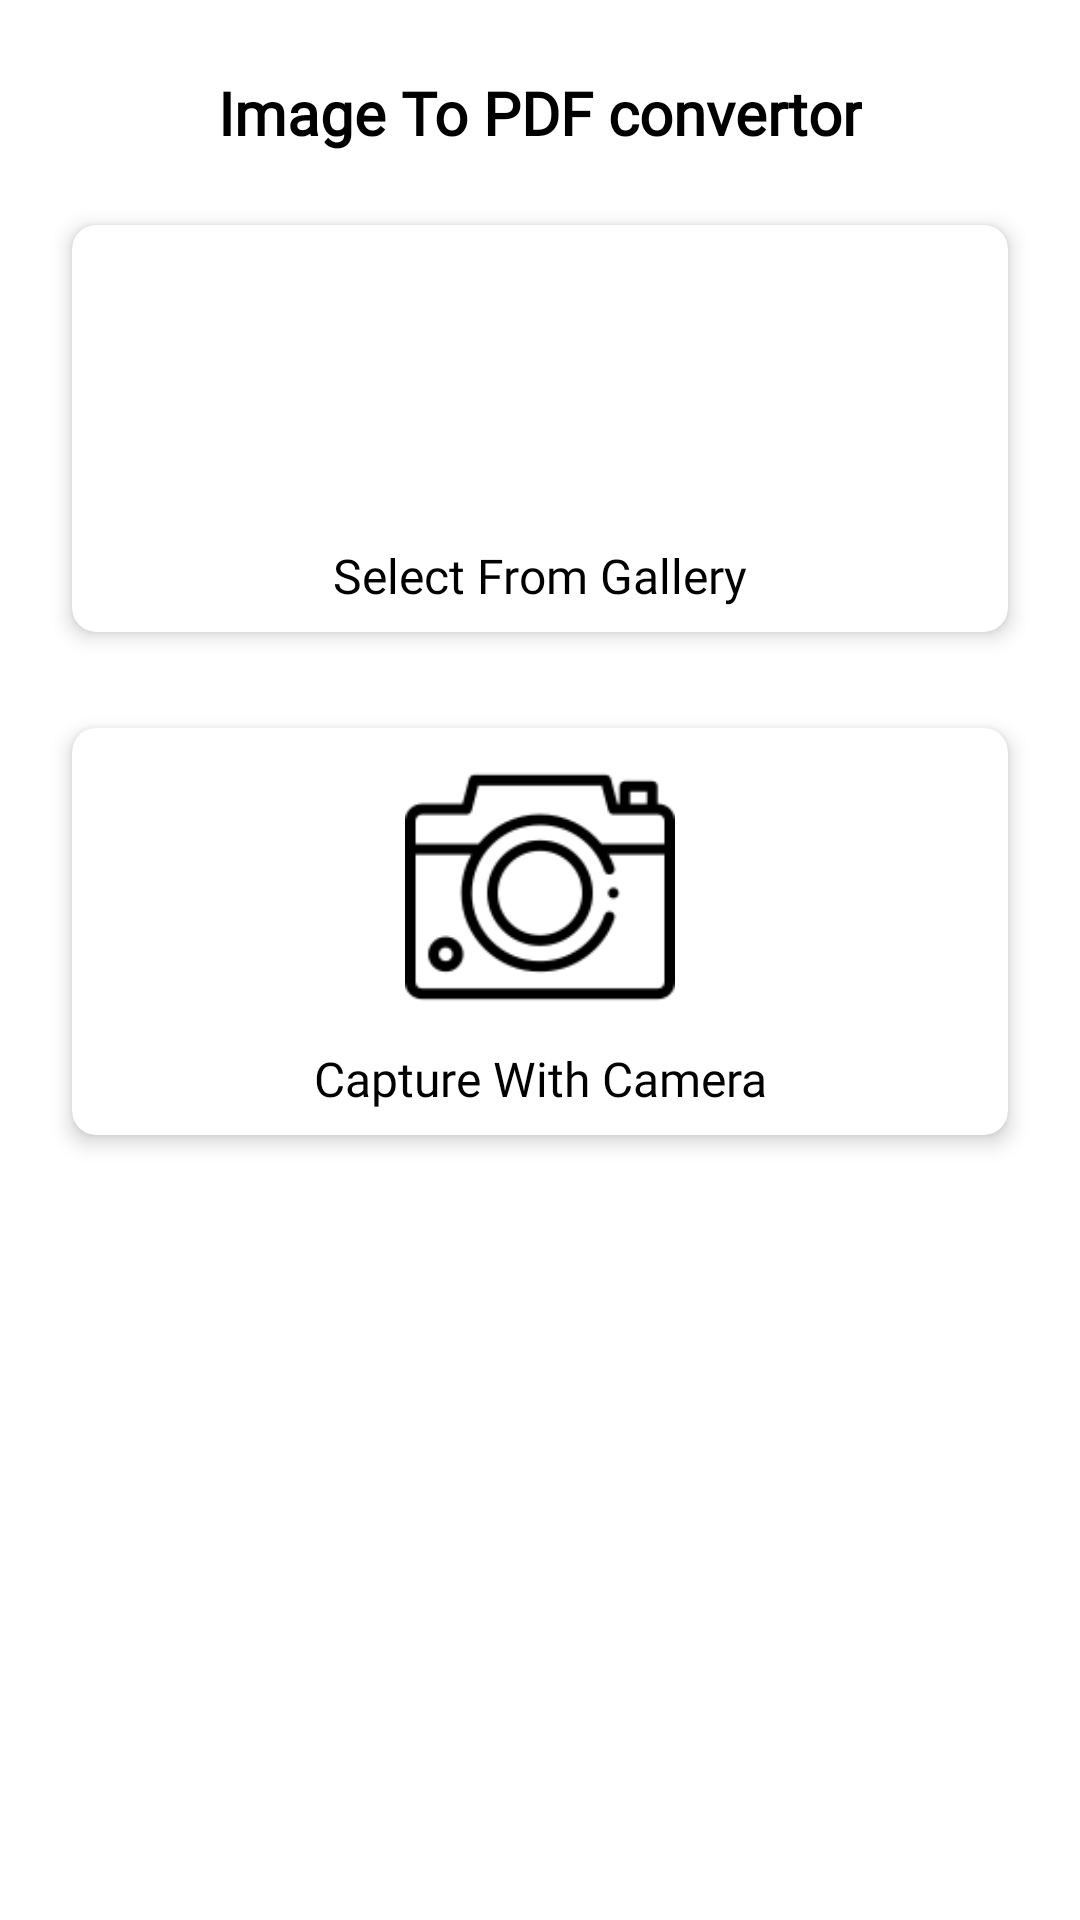

Write the Android layout XML for this screen, with the resource values it uses.
<!-- AndroidManifest.xml: application theme Theme.ScanX -->
<!-- res/layout/fragment_home.xml -->
<?xml version="1.0" encoding="utf-8"?>
<androidx.constraintlayout.widget.ConstraintLayout xmlns:android="http://schemas.android.com/apk/res/android"
    xmlns:app="http://schemas.android.com/apk/res-auto"
    xmlns:tools="http://schemas.android.com/tools"
    android:layout_width="match_parent"
    android:layout_height="match_parent"
    tools:context=".fragments.HomeFragment">

    <TextView
        android:id="@+id/textView3"
        android:layout_width="wrap_content"
        android:layout_height="wrap_content"
        android:layout_marginTop="24dp"
        android:fontFamily="@font/brawler"
        android:text="@string/home_text"
        android:textColor="@color/black"
        android:textSize="20sp"
        android:textStyle="bold"
        app:layout_constraintEnd_toEndOf="parent"
        app:layout_constraintStart_toStartOf="parent"
        app:layout_constraintTop_toTopOf="parent" />

    <androidx.cardview.widget.CardView
        android:id="@+id/select_gallery"
        android:layout_width="match_parent"
        android:layout_height="wrap_content"
        android:layout_marginStart="24dp"
        android:layout_marginTop="24dp"
        android:layout_marginEnd="24dp"
        app:cardCornerRadius="8dp"
        app:cardElevation="4dp"
        app:layout_constraintEnd_toEndOf="parent"
        app:layout_constraintStart_toStartOf="parent"
        app:layout_constraintTop_toBottomOf="@+id/textView3">

        <LinearLayout
            android:layout_width="match_parent"
            android:layout_height="match_parent"
            android:orientation="vertical"
            android:padding="8dp">

            <ImageView
                android:id="@+id/imageView"
                android:layout_width="match_parent"
                android:layout_height="90dp"
                android:src="@drawable/gallery_image" />

            <TextView
                android:id="@+id/textView2"
                android:layout_width="match_parent"
                android:layout_height="wrap_content"
                android:layout_marginTop="8dp"
                android:fontFamily="@font/baloo"
                android:gravity="center"
                android:text="@string/select_image"
                android:textColor="@color/black"
                android:textSize="16sp" />
        </LinearLayout>
    </androidx.cardview.widget.CardView>

    <androidx.cardview.widget.CardView
        android:id="@+id/camera_caputure"
        android:layout_width="match_parent"
        android:layout_height="wrap_content"
        android:layout_marginStart="24dp"
        android:layout_marginTop="32dp"
        android:layout_marginEnd="24dp"
        app:cardCornerRadius="8dp"
        app:cardElevation="4dp"
        app:layout_constraintEnd_toEndOf="parent"
        app:layout_constraintStart_toStartOf="parent"
        app:layout_constraintTop_toBottomOf="@+id/select_gallery">

        <LinearLayout
            android:layout_width="match_parent"
            android:layout_height="match_parent"
            android:orientation="vertical"
            android:padding="8dp">

            <ImageView
                android:layout_width="match_parent"
                android:layout_height="90dp"
                android:src="@drawable/camera_image" />

            <TextView
                android:layout_width="match_parent"
                android:layout_height="wrap_content"
                android:layout_marginTop="8dp"
                android:fontFamily="@font/baloo"
                android:gravity="center"
                android:text="@string/capture_image"
                android:textColor="@color/black"
                android:textSize="16sp" />
        </LinearLayout>
    </androidx.cardview.widget.CardView>


</androidx.constraintlayout.widget.ConstraintLayout>
<!-- resources referenced by this layout -->
<resources>
  <color name="black">#FF000000</color>
  <!-- drawable camera_image: png bitmap (drawable, 3851 bytes) -->
  <string name="capture_image">Capture With Camera</string>
  <string name="home_text">Image To PDF convertor</string>
  <string name="select_image">Select From Gallery</string>
  <style name="Theme.ScanX" parent="Theme.MaterialComponents.DayNight.DarkActionBar">
          
          <item name="colorPrimary">@color/purple_500</item>
          <item name="colorPrimaryVariant">@color/purple_700</item>
          <item name="colorOnPrimary">@color/white</item>
          
          <item name="colorSecondary">@color/teal_200</item>
          <item name="colorSecondaryVariant">@color/teal_700</item>
          <item name="colorOnSecondary">@color/black</item>
          
          <item name="android:statusBarColor" tools:targetApi="l">?attr/colorPrimaryVariant</item>
          
      </style>
  <color name="purple_500">#FF6200EE</color>
  <color name="purple_700">#FF3700B3</color>
  <color name="white">#FFFFFFFF</color>
  <color name="teal_200">#FF03DAC5</color>
  <color name="teal_700">#FF018786</color>
</resources>
